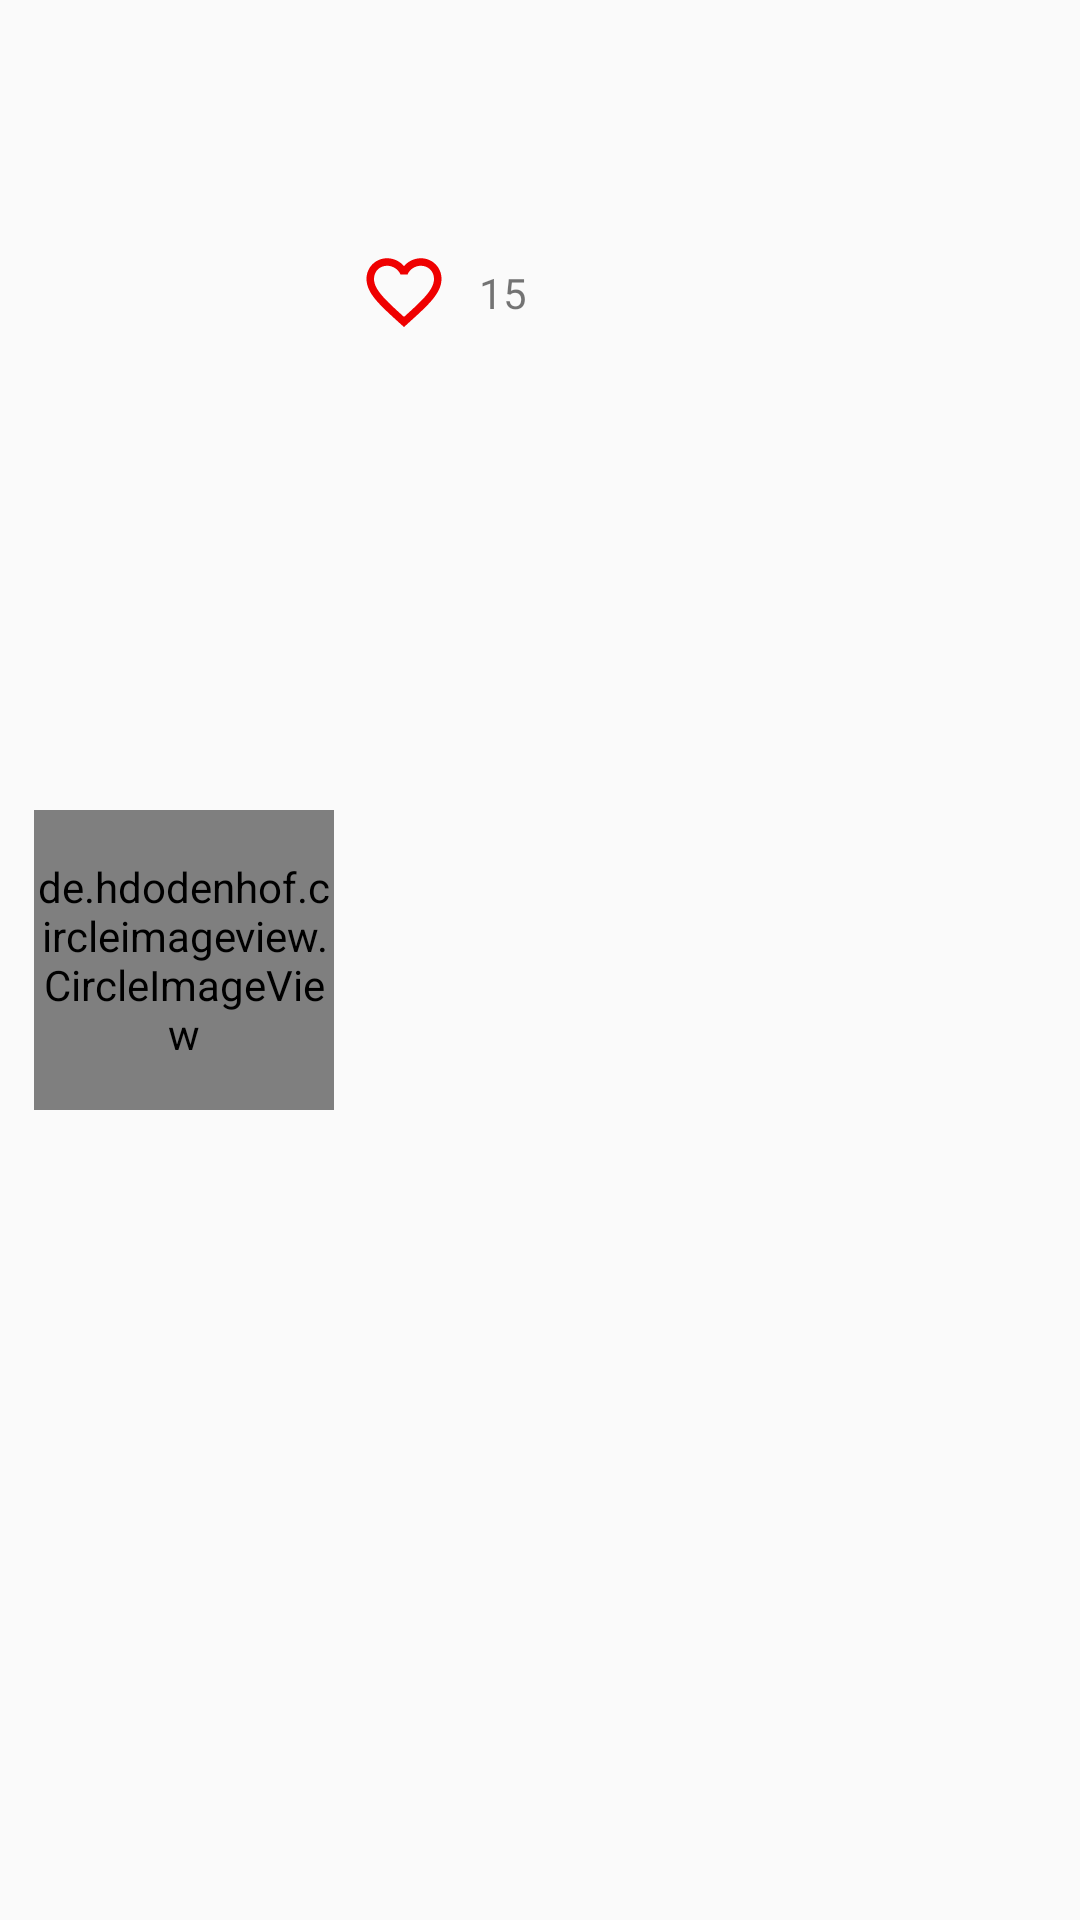

This screen was rendered from an Android layout file. Write that file and the resources it references.
<!-- AndroidManifest.xml: application theme Theme.MiniTwitter -->
<!-- res/layout/fragment_tweet_list.xml -->
<?xml version="1.0" encoding="utf-8"?>
<androidx.constraintlayout.widget.ConstraintLayout xmlns:android="http://schemas.android.com/apk/res/android"
    xmlns:app="http://schemas.android.com/apk/res-auto"
    xmlns:tools="http://schemas.android.com/tools"
    android:layout_width="match_parent"
    android:layout_height="wrap_content"
    android:padding="3dp">

    <de.hdodenhof.circleimageview.CircleImageView
        android:id="@+id/image_profile"
        android:layout_width="100dp"
        android:layout_height="100dp"
        android:layout_margin="10dp"
        android:src="@drawable/logo_minitwitter_mini"
        app:layout_constraintBottom_toBottomOf="parent"
        app:layout_constraintEnd_toStartOf="@+id/guideline2"
        app:layout_constraintStart_toStartOf="parent"
        app:layout_constraintTop_toTopOf="parent" />

    <androidx.constraintlayout.widget.Guideline
        android:id="@+id/guideline2"
        android:layout_width="wrap_content"
        android:layout_height="wrap_content"
        android:orientation="vertical"
        app:layout_constraintGuide_percent="0.33" />

    <TextView
        android:id="@+id/author_name"
        android:layout_width="0dp"
        android:layout_height="wrap_content"
        android:layout_marginTop="10dp"
        android:textStyle="bold"
        android:layout_marginEnd="12dp"
        tools:text="Username"
        app:layout_constraintEnd_toStartOf="@+id/down_arrow"
        app:layout_constraintStart_toStartOf="@+id/guideline2"
        app:layout_constraintTop_toTopOf="parent" />

    <TextView
        android:id="@+id/message"
        android:layout_width="0dp"
        android:layout_height="wrap_content"
        android:layout_marginTop="10dp"
        android:layout_marginEnd="16dp"
        android:ellipsize="end"
        android:lines="2"
        tools:text="Description"
        app:layout_constraintEnd_toEndOf="parent"
        app:layout_constraintStart_toStartOf="@+id/guideline2"
        app:layout_constraintTop_toBottomOf="@+id/author_name" />

    <ImageView
        android:id="@+id/like"
        android:layout_width="30dp"
        android:layout_height="30dp"
        android:layout_marginTop="5dp"
        android:src="@drawable/icon_empty_heart"
        app:layout_constraintStart_toStartOf="@+id/guideline2"
        app:layout_constraintTop_toBottomOf="@+id/message" />

    <TextView
        android:id="@+id/like_number"
        android:layout_width="wrap_content"
        android:layout_height="wrap_content"
        android:layout_marginStart="10dp"
        android:text="15"
        app:layout_constraintBottom_toBottomOf="@+id/like"
        app:layout_constraintStart_toEndOf="@+id/like"
        app:layout_constraintTop_toTopOf="@+id/like" />

    <ImageView
        android:id="@+id/down_arrow"
        android:layout_width="wrap_content"
        android:layout_height="wrap_content"
        android:layout_marginEnd="16dp"
        app:layout_constraintEnd_toEndOf="parent"
        app:layout_constraintTop_toTopOf="@+id/author_name"
        app:srcCompat="@drawable/icon_down_arrow" />


</androidx.constraintlayout.widget.ConstraintLayout>
<!-- resources referenced by this layout -->
<resources>
  <!-- drawable icon_empty_heart (drawable) -->
  <vector android:height="24dp" android:tint="#EF0000"
      android:viewportHeight="24" android:viewportWidth="24"
      android:width="24dp" xmlns:android="http://schemas.android.com/apk/res/android">
      <path android:fillColor="@android:color/white" android:pathData="M16.5,3c-1.74,0 -3.41,0.81 -4.5,2.09C10.91,3.81 9.24,3 7.5,3 4.42,3 2,5.42 2,8.5c0,3.78 3.4,6.86 8.55,11.54L12,21.35l1.45,-1.32C18.6,15.36 22,12.28 22,8.5 22,5.42 19.58,3 16.5,3zM12.1,18.55l-0.1,0.1 -0.1,-0.1C7.14,14.24 4,11.39 4,8.5 4,6.5 5.5,5 7.5,5c1.54,0 3.04,0.99 3.57,2.36h1.87C13.46,5.99 14.96,5 16.5,5c2,0 3.5,1.5 3.5,3.5 0,2.89 -3.14,5.74 -7.9,10.05z"/>
  </vector>
  <style name="Theme.MiniTwitter" parent="Theme.AppCompat.DayNight">
  
      </style>
</resources>
